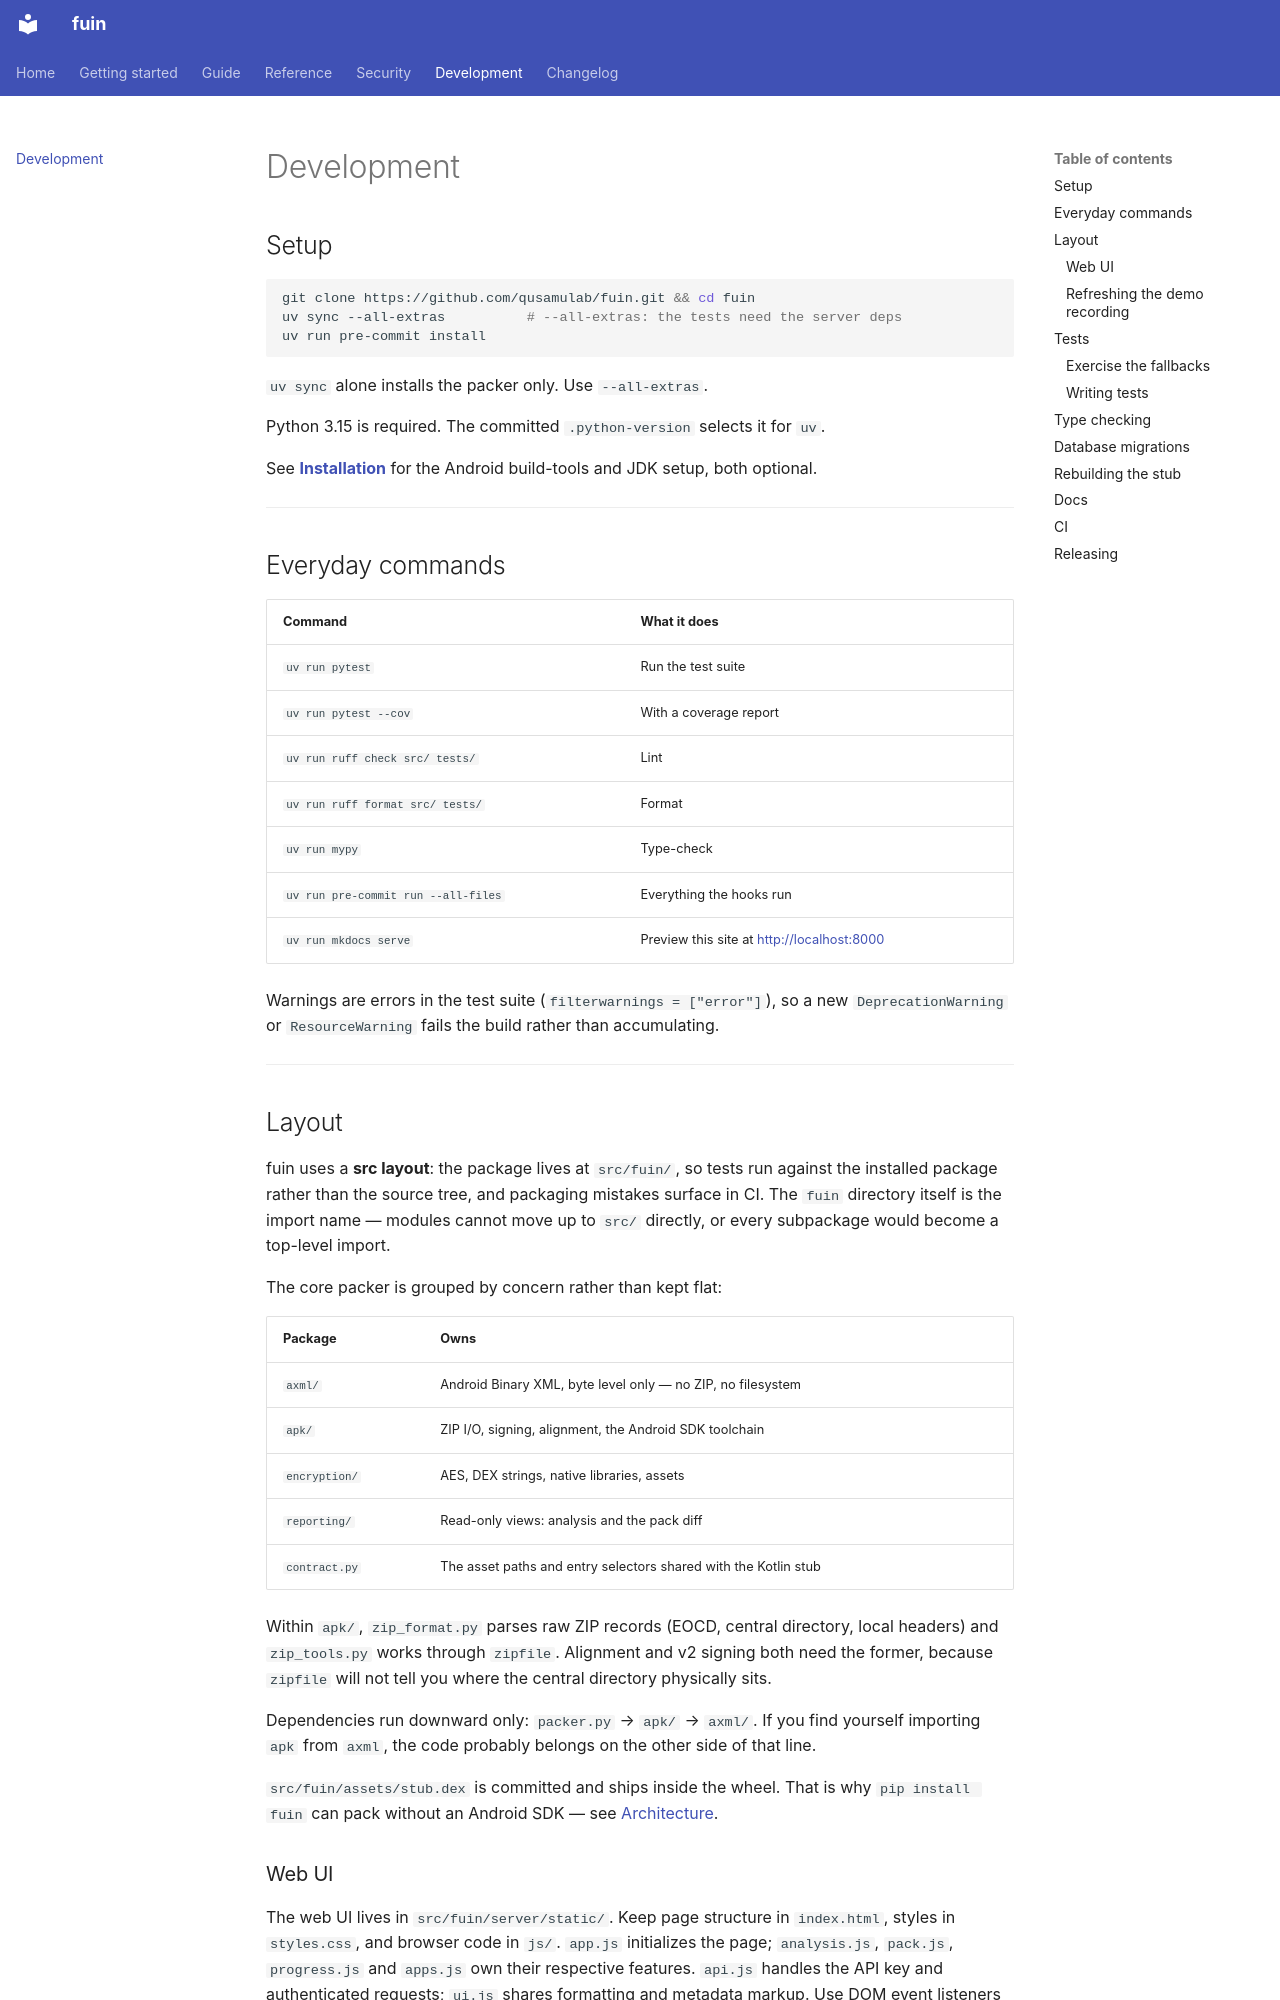

repository: qusamulab/fuin · page: development/index.html · generator: mkdocs

# Development

## Setup

```bash
git clone https://github.com/qusamulab/fuin.git && cd fuin
uv sync --all-extras          # --all-extras: the tests need the server deps
uv run pre-commit install
```

`uv sync` alone installs the packer only. Use `--all-extras`.

Python 3.15 is required. The committed `.python-version` selects it for `uv`.

See **[Installation](../getting-started/installation.md#local-development-setup)** for
the Android build-tools and JDK setup, both optional.

---

## Everyday commands

| Command | What it does |
|---|---|
| `uv run pytest` | Run the test suite |
| `uv run pytest --cov` | With a coverage report |
| `uv run ruff check src/ tests/` | Lint |
| `uv run ruff format src/ tests/` | Format |
| `uv run mypy` | Type-check |
| `uv run pre-commit run --all-files` | Everything the hooks run |
| `uv run mkdocs serve` | Preview this site at <http://localhost:8000> |

Warnings are errors in the test suite (`filterwarnings = ["error"]`), so a new
`DeprecationWarning` or `ResourceWarning` fails the build rather than accumulating.

---

## Layout

fuin uses a **src layout**: the package lives at `src/fuin/`, so tests run against the
installed package rather than the source tree, and packaging mistakes surface in CI.
The `fuin` directory itself is the import name — modules cannot move up to `src/`
directly, or every subpackage would become a top-level import.

The core packer is grouped by concern rather than kept flat:

| Package | Owns |
|---|---|
| `axml/` | Android Binary XML, byte level only — no ZIP, no filesystem |
| `apk/` | ZIP I/O, signing, alignment, the Android SDK toolchain |
| `encryption/` | AES, DEX strings, native libraries, assets |
| `reporting/` | Read-only views: analysis and the pack diff |
| `contract.py` | The asset paths and entry selectors shared with the Kotlin stub |

Within `apk/`, `zip_format.py` parses raw ZIP records (EOCD, central directory,
local headers) and `zip_tools.py` works through `zipfile`. Alignment and v2
signing both need the former, because `zipfile` will not tell you where the
central directory physically sits.

Dependencies run downward only: `packer.py` → `apk/` → `axml/`. If you find yourself
importing `apk` from `axml`, the code probably belongs on the other side of that line.

`src/fuin/assets/stub.dex` is committed and ships inside the wheel. That is why
`pip install fuin` can pack without an Android SDK — see
[Architecture](../reference/architecture.md#repository-layout).
